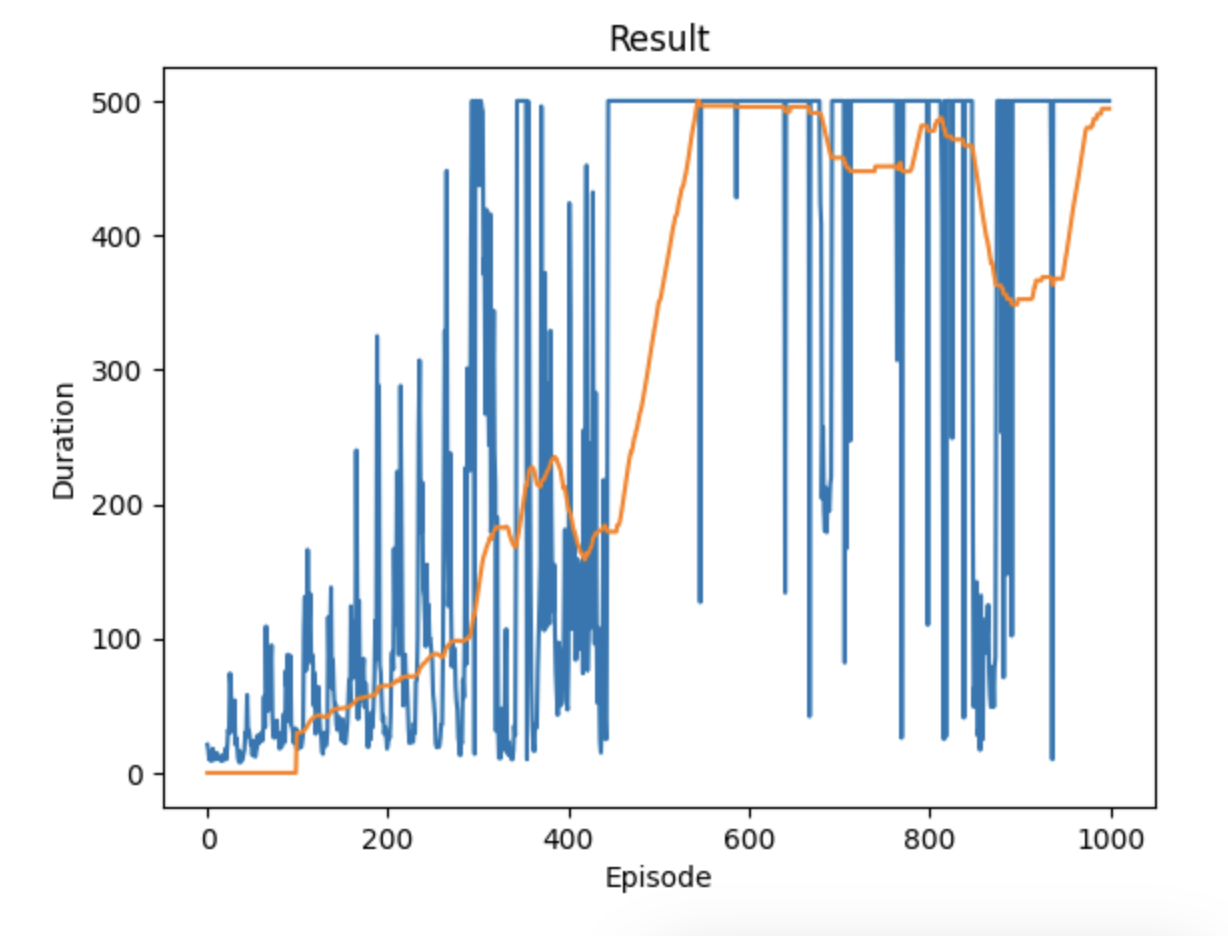

Data behind this chart, as committed beside it:
21, 1692834833.975135, 1692834834.023133
17, 1692834834, 1692834834
10, 1692834834, 1692834834
11, 1692834834, 1692834835
9, 1692834835, 1692834835
9, 1692834835, 1692834835
18, 1692834835, 1692834835
10, 1692834835, 1692834835
15, 1692834835, 1692834835
10, 1692834835, 1692834835
15, 1692834836, 1692834836
14, 1692834836, 1692834836
11, 1692834836, 1692834836
11, 1692834836, 1692834836
10, 1692834836, 1692834836
9, 1692834837, 1692834837
13, 1692834837, 1692834837
9, 1692834837, 1692834837
10, 1692834837, 1692834837
11, 1692834837, 1692834837
18, 1692834837, 1692834837
10, 1692834838, 1692834838
19, 1692834838, 1692834838
32, 1692834838, 1692834838
30, 1692834838, 1692834838
74, 1692834839, 1692834839
67, 1692834839, 1692834839
31, 1692834840, 1692834840
36, 1692834840, 1692834840
30, 1692834840, 1692834840
54, 1692834840, 1692834841
21, 1692834841, 1692834841
26, 1692834841, 1692834841
20, 1692834841, 1692834841
11, 1692834841, 1692834841
8, 1692834842, 1692834842
16, 1692834842, 1692834842
8, 1692834842, 1692834842
9, 1692834842, 1692834842
10, 1692834842, 1692834842
14, 1692834843, 1692834843
17, 1692834843, 1692834843
30, 1692834843, 1692834843
27, 1692834843, 1692834843
58, 1692834844, 1692834844
33, 1692834844, 1692834844
32, 1692834844, 1692834844
27, 1692834844, 1692834845
21, 1692834845, 1692834845
22, 1692834845, 1692834845
13, 1692834845, 1692834845
24, 1692834845, 1692834845
20, 1692834846, 1692834846
12, 1692834846, 1692834846
16, 1692834846, 1692834846
19, 1692834846, 1692834846
28, 1692834846, 1692834846
22, 1692834847, 1692834847
23, 1692834847, 1692834847
28, 1692834847, 1692834847
30, 1692834847, 1692834847
... 939 more rows
